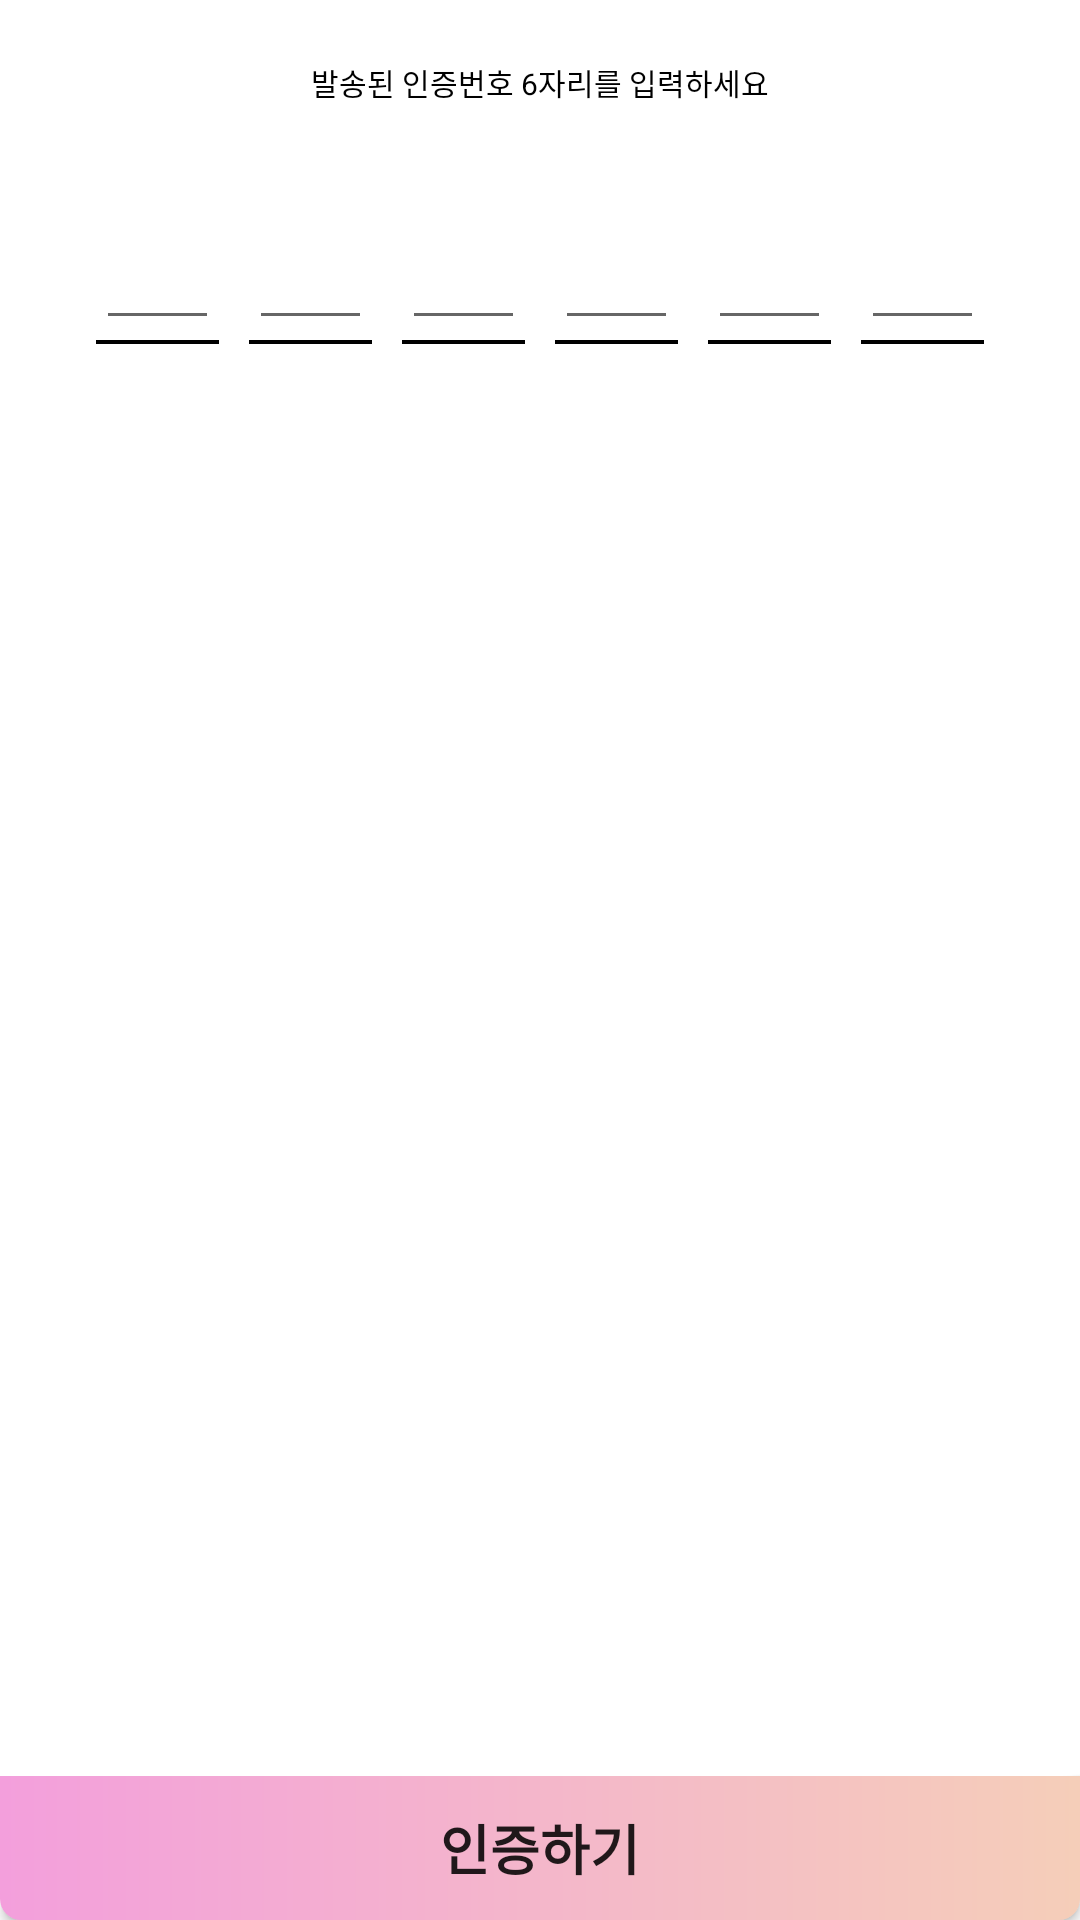

Layout XML and referenced resources for this Android screen:
<!-- AndroidManifest.xml: application theme Theme.SingIt -->
<!-- res/layout/dialog_email_check.xml -->
<?xml version="1.0" encoding="utf-8"?>
<layout xmlns:app="http://schemas.android.com/apk/res-auto"
    xmlns:tools="http://schemas.android.com/tools"
    xmlns:android="http://schemas.android.com/apk/res/android">

    <data>
        <variable
            name="viewModel"
            type="org.software.meister.gsm.singit.viewmodel.dialog.EmailCheckViewModel" />
    </data>

    <androidx.constraintlayout.widget.ConstraintLayout
        android:layout_width="300dp"
        android:layout_height="200dp"
        android:background="@drawable/background_dialog_check_email">

        <TextView
            android:id="@+id/textView2"
            android:layout_width="wrap_content"
            android:layout_height="wrap_content"
            android:textColor="#000000"
            android:textSize="10dp"
            android:layout_marginTop="20dp"
            android:text="발송된 인증번호 6자리를 입력하세요"
            app:layout_constraintEnd_toEndOf="parent"
            app:layout_constraintStart_toStartOf="parent"
            app:layout_constraintTop_toTopOf="parent" />

        <androidx.appcompat.widget.AppCompatButton
            android:layout_width="match_parent"
            android:layout_height="wrap_content"
            android:text="인증하기"
            android:textSize="18dp"
            android:textStyle="bold"
            android:background="@drawable/background_button_email_check"
            app:layout_constraintBottom_toBottomOf="parent"
            app:layout_constraintEnd_toEndOf="parent"
            app:layout_constraintStart_toStartOf="parent" />
        <LinearLayout
            android:layout_width="0dp"
            android:layout_height="50dp"
            android:orientation="vertical"
            android:layout_marginTop="30dp"
            android:layout_marginStart="32dp"
            android:layout_marginEnd="32dp"
            app:layout_constraintEnd_toEndOf="parent"
            app:layout_constraintHorizontal_bias="0.0"
            app:layout_constraintStart_toStartOf="parent"
            app:layout_constraintTop_toBottomOf="@+id/textView2">
            <LinearLayout
                android:layout_weight="1"
                android:layout_width="match_parent"
                android:layout_height="wrap_content">
                <EditText
                    android:layout_weight="1"
                    android:layout_width="wrap_content"
                    android:gravity="center"
                    android:textSize="24sp"
                    android:textColor="#000000"
                    android:layout_marginEnd="5dp"
                    android:layout_height="match_parent"/>
                <EditText
                    android:layout_weight="1"
                    android:layout_width="wrap_content"
                    android:layout_marginStart="5dp"
                    android:layout_marginEnd="5dp"
                    android:layout_height="match_parent"/>
                <EditText
                    android:layout_weight="1"
                    android:layout_width="wrap_content"
                    android:layout_marginStart="5dp"
                    android:layout_marginEnd="5dp"
                    android:layout_height="match_parent"/>
                <EditText
                    android:layout_weight="1"
                    android:layout_width="wrap_content"
                    android:layout_marginStart="5dp"
                    android:layout_marginEnd="5dp"
                    android:layout_height="match_parent"/>
                <EditText
                    android:layout_weight="1"
                    android:layout_width="wrap_content"
                    android:layout_marginStart="5dp"
                    android:layout_marginEnd="5dp"
                    android:layout_height="match_parent"/>
                <EditText
                    android:layout_weight="1"
                    android:layout_width="wrap_content"
                    android:layout_marginStart="5dp"
                    android:layout_height="match_parent"/>
            </LinearLayout>
            <LinearLayout
                android:layout_weight="1"
                android:layout_width="match_parent"
                android:layout_height="wrap_content">
                <TextView
                    android:layout_width="wrap_content"
                    android:layout_height="2dp"
                    android:layout_marginEnd="5dp"
                    android:layout_weight="1"
                    android:background="#000000"/>
                <TextView
                    android:layout_width="wrap_content"
                    android:layout_height="2dp"
                    android:layout_weight="1"
                    android:layout_marginStart="5dp"
                    android:layout_marginEnd="5dp"
                    android:background="#000000"/>
                <TextView
                    android:layout_width="wrap_content"
                    android:layout_height="2dp"
                    android:layout_weight="1"
                    android:layout_marginStart="5dp"
                    android:layout_marginEnd="5dp"
                    android:background="#000000"/>
                <TextView
                    android:layout_width="wrap_content"
                    android:layout_height="2dp"
                    android:layout_weight="1"
                    android:layout_marginStart="5dp"
                    android:layout_marginEnd="5dp"
                    android:background="#000000"/>
                <TextView
                    android:layout_width="wrap_content"
                    android:layout_height="2dp"
                    android:layout_weight="1"
                    android:layout_marginStart="5dp"
                    android:layout_marginEnd="5dp"
                    android:background="#000000"/>
                <TextView
                    android:layout_width="wrap_content"
                    android:layout_height="2dp"
                    android:layout_weight="1"
                    android:layout_marginStart="5dp"
                    android:background="#000000"/>
            </LinearLayout>
        </LinearLayout>

    </androidx.constraintlayout.widget.ConstraintLayout>
</layout>
<!-- resources referenced by this layout -->
<resources>
  <!-- drawable background_button_email_check (drawable) -->
  <?xml version="1.0" encoding="utf-8"?>
  <shape xmlns:android="http://schemas.android.com/apk/res/android">
      <gradient
          android:startColor="#F39FDC"
          android:endColor="#F5CEB9"
          android:angle="360"/>
  
      <corners
          android:bottomLeftRadius="7dp"
          android:bottomRightRadius="7dp"/>
  </shape>
  <style name="Theme.SingIt" parent="Theme.MaterialComponents.DayNight.DarkActionBar">
          
          <item name="colorPrimary">@color/purple_500</item>
          <item name="colorPrimaryVariant">@color/purple_700</item>
          <item name="colorOnPrimary">@color/white</item>
          
          <item name="colorSecondary">@color/teal_200</item>
          <item name="colorSecondaryVariant">@color/teal_700</item>
          <item name="colorOnSecondary">@color/black</item>
          
          <item name="android:statusBarColor" tools:targetApi="l">?attr/colorPrimaryVariant</item>
          
      </style>
  <!-- not gathered from this repository: default colours our renderer supplied (Android Studio template values) -->
  <color name="purple_500">#FF6200EE</color>
  <color name="purple_700">#FF3700B3</color>
  <color name="teal_200">#FF03DAC5</color>
  <color name="teal_700">#FF018786</color>
  <color name="black">#FF000000</color>
  <color name="white">#FFFFFFFF</color>
</resources>
